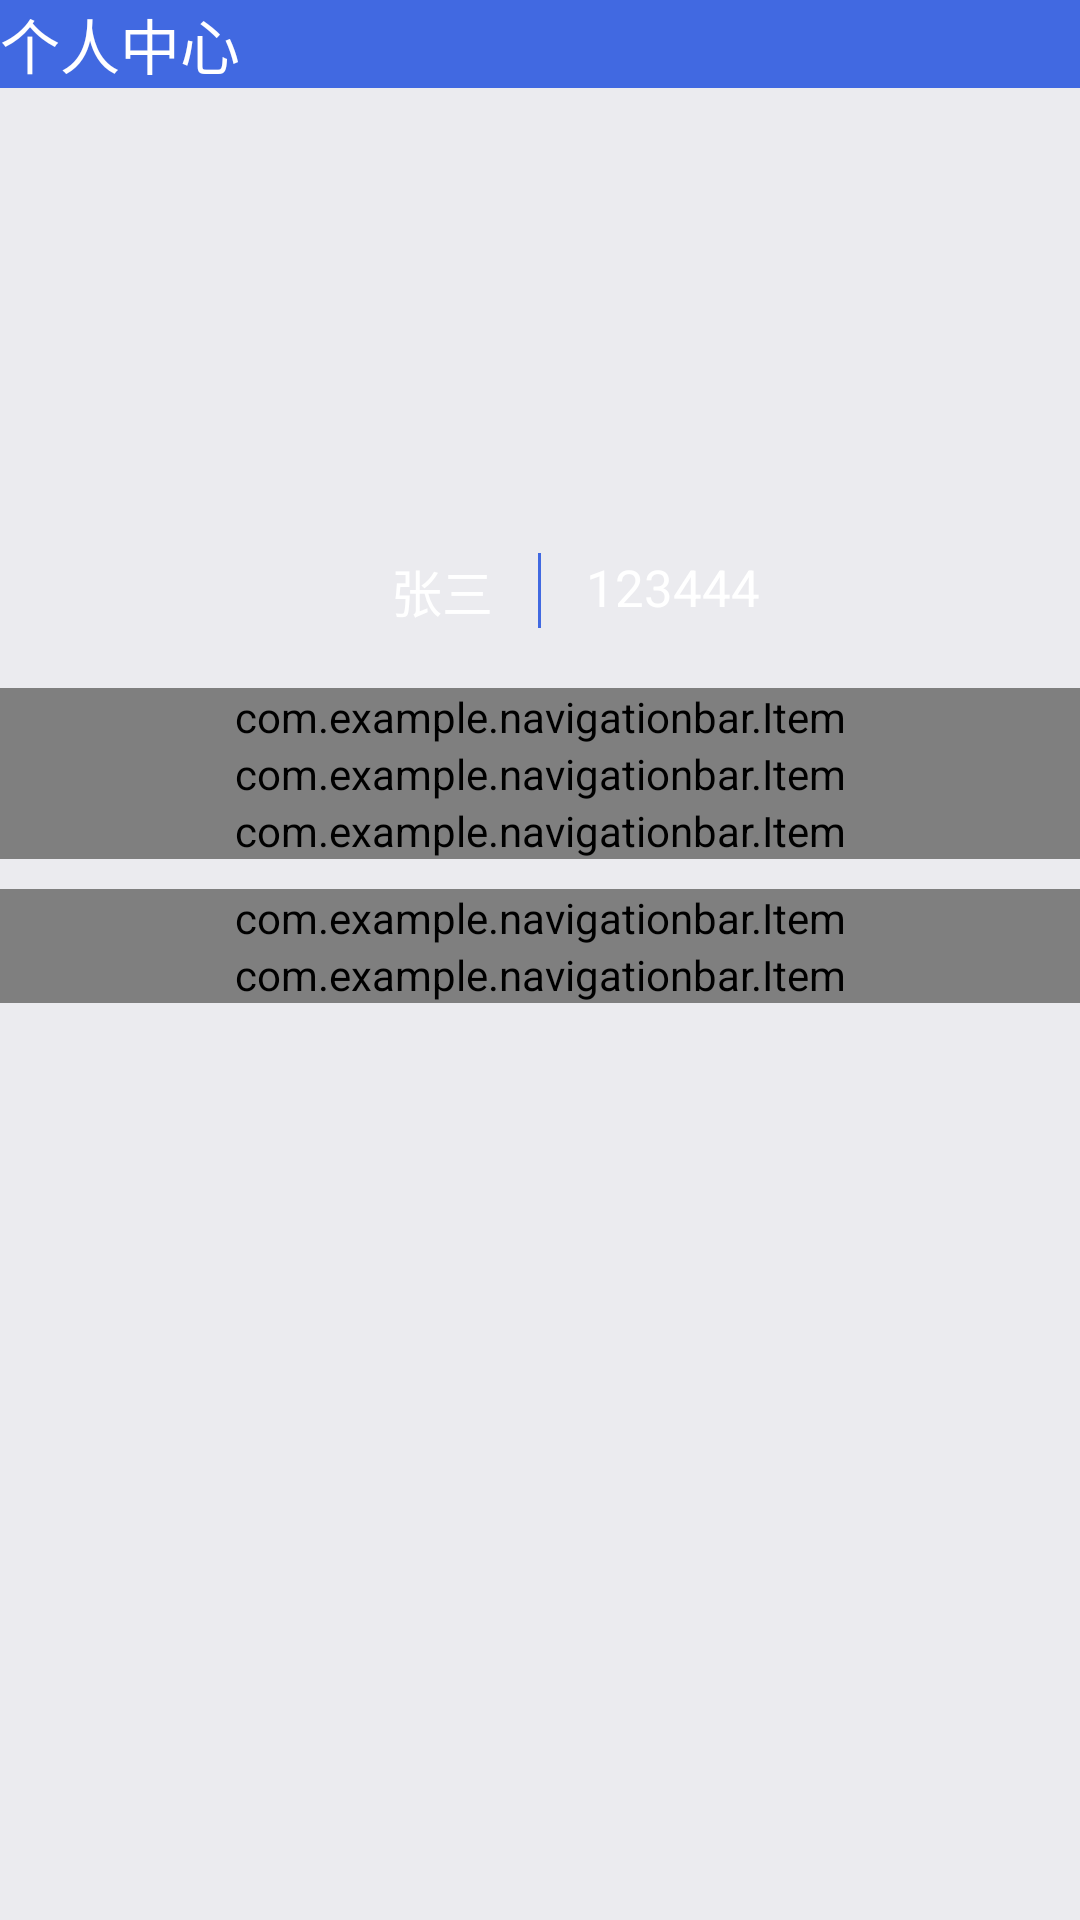

Layout XML and referenced resources for this Android screen:
<!-- AndroidManifest.xml: application theme AppTheme -->
<!-- res/layout/activity_mycenter.xml -->
<?xml version="1.0" encoding="utf-8"?>

<LinearLayout xmlns:android="http://schemas.android.com/apk/res/android"
    xmlns:zsg="http://schemas.android.com/apk/res-auto"
    android:layout_width="wrap_content"
    android:layout_height="match_parent"
    android:background="#ebebef"
    android:orientation="vertical">

    <TextView
        android:layout_width="match_parent"
        android:layout_height="wrap_content"
        android:background="@color/blue"
        android:text="个人中心"
        android:textColor="@color/white"
        android:textSize="20dp" />

    <RelativeLayout xmlns:android="http://schemas.android.com/apk/res/android"
        android:layout_width="match_parent"
        android:layout_height="wrap_content">

        <ImageView
            android:id="@+id/h_back"
            android:layout_width="match_parent"
            android:layout_height="200dp" />

        <ImageView
            android:id="@+id/h_head"
            android:layout_width="80dp"
            android:layout_height="80dp"
            android:layout_centerInParent="true" />

        <RelativeLayout
            android:layout_width="match_parent"
            android:layout_height="wrap_content"
            android:layout_alignBottom="@id/h_back"
            android:layout_marginBottom="20dp"
            android:orientation="horizontal">

            <ImageView
                android:id="@+id/user_line"
                android:layout_width="1dp"
                android:layout_height="25dp"
                android:layout_centerHorizontal="true"
                android:layout_marginLeft="15dp"
                android:background="@color/blue" />

            <TextView
                android:id="@+id/user_name"
                android:layout_width="wrap_content"
                android:layout_height="wrap_content"
                android:layout_toLeftOf="@id/user_line"
                android:text="@string/user_name"
                android:textColor="@color/white"
                android:textSize="17sp" />

            <TextView
                android:id="@+id/user_val"
                android:layout_width="wrap_content"
                android:layout_height="wrap_content"
                android:layout_marginLeft="15dp"
                android:layout_toRightOf="@id/user_line"
                android:text="@string/user_val"
                android:textColor="@color/white"
                android:textSize="17sp" />
        </RelativeLayout>
    </RelativeLayout>
    <com.example.navigationbar.Item
        android:layout_width="match_parent"
        android:layout_height="wrap_content"
        android:background="@color/white"
        zsg:show_bottomline="true"
        zsg:show_leftimg="@drawable/head"
        zsg:show_text="我的收藏" />

    <com.example.navigationbar.Item
        android:layout_width="match_parent"
        android:layout_height="wrap_content"
        android:background="@color/white"
        zsg:show_bottomline="true"
        zsg:show_leftimg="@drawable/head"
        zsg:show_text="历史记录" />

    <com.example.navigationbar.Item
        android:layout_width="match_parent"
        android:layout_height="wrap_content"
        android:background="@color/white"
        zsg:show_bottomline="false"
        zsg:show_leftimg="@drawable/head"
        zsg:show_text="离线缓存" />

    <com.example.navigationbar.Item
        android:layout_width="match_parent"
        android:layout_height="wrap_content"
        android:layout_marginTop="10dp"
        android:background="@color/white"
        zsg:show_bottomline="true"
        zsg:show_leftimg="@drawable/head"
        zsg:show_text="版本更新" />

    <com.example.navigationbar.Item
        android:layout_width="match_parent"
        android:layout_height="wrap_content"
        android:background="@color/white"
        zsg:show_bottomline="false"
        zsg:show_leftimg="@drawable/head"
        zsg:show_text="关于" />

</LinearLayout>
<!-- resources referenced by this layout -->
<resources>
  <color name="blue">#4169E1</color>
  <color name="white">#FFFFFF</color>
  <string name="user_name">张三</string>
  <string name="user_val">123444</string>
  <style name="AppTheme" parent="Theme.AppCompat.Light.DarkActionBar">
          
          <item name="colorPrimary">@color/colorPrimary</item>
          <item name="colorPrimaryDark">@color/colorPrimaryDark</item>
          <item name="colorAccent">@color/colorAccent</item>
  
          <item name="windowNoTitle">true</item>
      </style>
  <color name="colorPrimary">#008577</color>
  <color name="colorPrimaryDark">#00574B</color>
  <color name="colorAccent">#D81B60</color>
</resources>
